Run: headless pygame with SDL's dummy video driver; simulated clock (each Clock.tick advances the game by its frame time, no real sleeping); random seed 0; keys injected as events and as key.get_pressed() state; no mouse input.
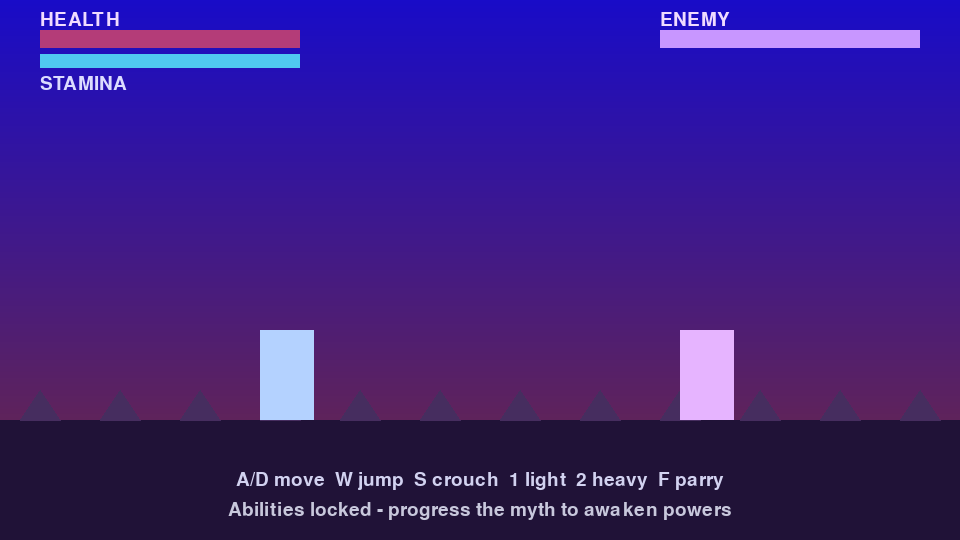
Frame 1 of 4 · flips 1–60 · no input
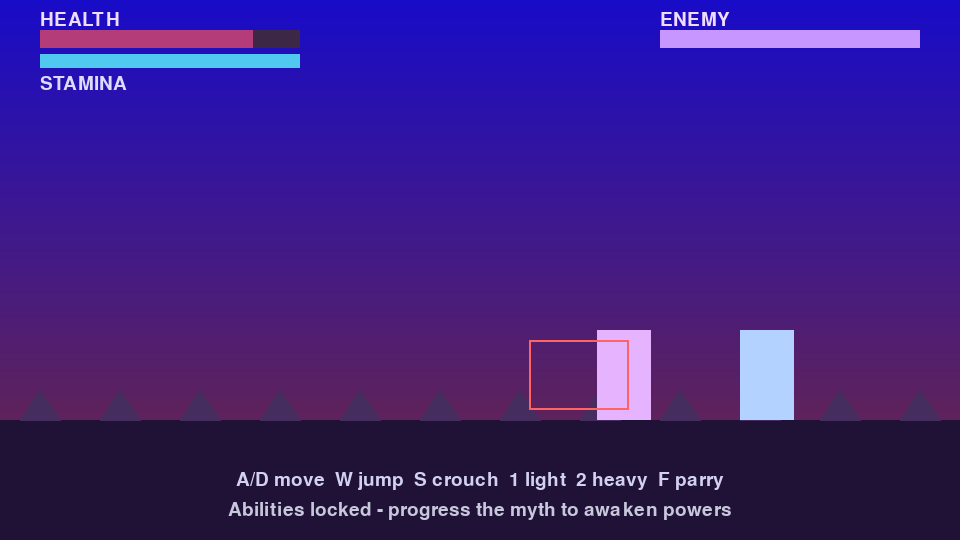
Frame 2 of 4 · flips 61–180 · tapped SPACE, RETURN · held RIGHT (→), D
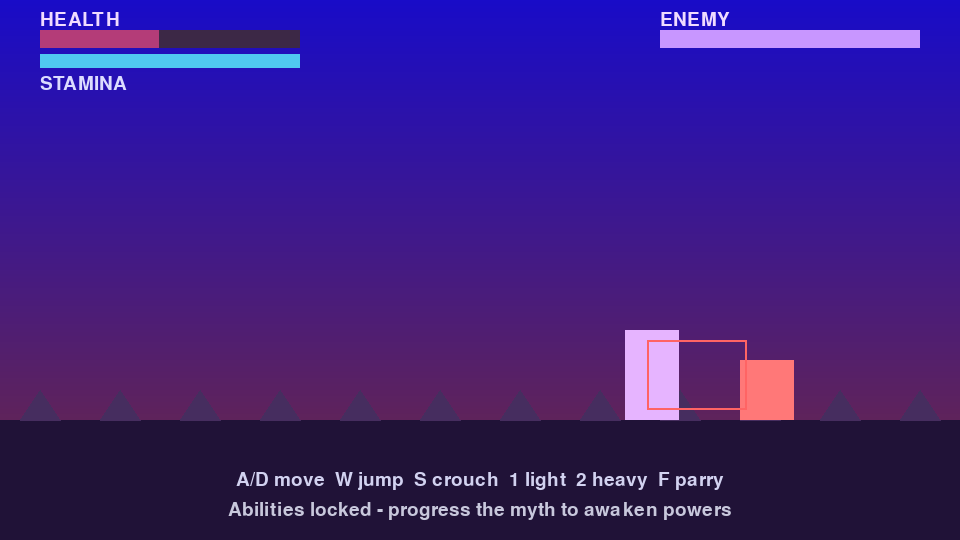
Frame 3 of 4 · flips 181–300 · held DOWN (↓), S
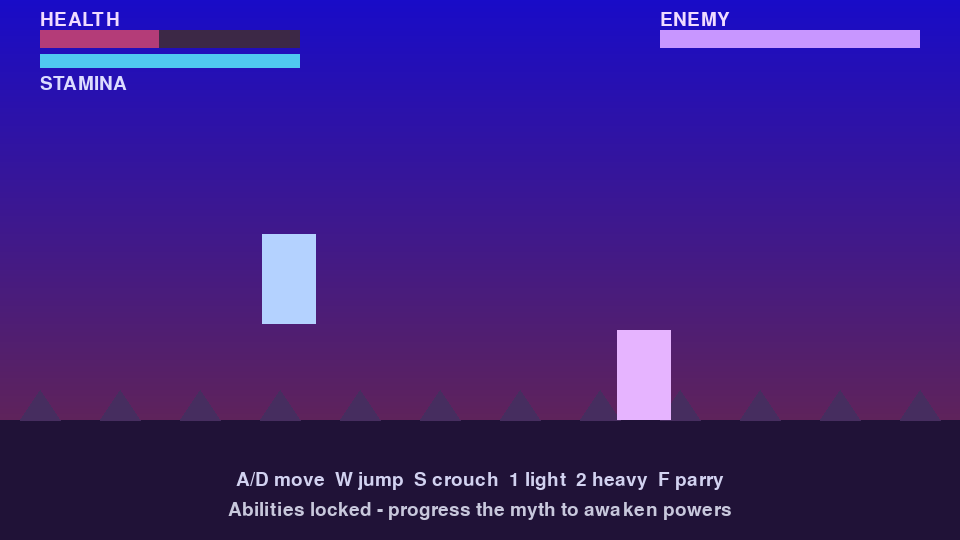
Frame 4 of 4 · flips 301–420 · held LEFT (←), A, UP (↑), W

The pygame program that drew these frames:

import math
from dataclasses import dataclass
from enum import Enum, auto
from typing import Optional

import pygame

WIDTH, HEIGHT = 960, 540
GROUND_Y = HEIGHT - 120
GRAVITY = 2200


class GameMode(Enum):
    RUNNING = auto()
    VICTORY = auto()
    DEFEAT = auto()


@dataclass
class AttackData:
    damage: int
    stamina_cost: int
    duration: float
    cooldown: float
    hitbox_width: int
    knockback: float


LIGHT_ATTACK = AttackData(
    damage=12,
    stamina_cost=12,
    duration=0.22,
    cooldown=0.35,
    hitbox_width=70,
    knockback=220,
)

HEAVY_ATTACK = AttackData(
    damage=22,
    stamina_cost=22,
    duration=0.36,
    cooldown=0.6,
    hitbox_width=90,
    knockback=320,
)

PARRY_COST = 16
PARRY_WINDOW = 0.25
PARRY_COOLDOWN = 0.6

STAMINA_REGEN = 26  # per second


class Player:
    def __init__(self, x: float):
        self.rect = pygame.Rect(x, GROUND_Y - 90, 54, 90)
        self.velocity = pygame.Vector2(0, 0)
        self.max_health = 100
        self.health = self.max_health
        self.max_stamina = 100
        self.stamina = self.max_stamina
        self.facing = 1
        self.crouching = False
        self.on_ground = True

        self.attack_timer = 0.0
        self.attack_cooldown = 0.0
        self.current_attack: Optional[AttackData] = None
        self.attack_hitbox: Optional[pygame.Rect] = None
        self.attack_has_connected = False

        self.parry_timer = 0.0
        self.parry_cooldown = 0.0
        self.parry_success_flash = 0.0

        self.hit_flash = 0.0

    def handle_input(self, keys, dt: float):
        speed = 280
        if self.crouching:
            speed *= 0.6

        self.velocity.x = 0
        if keys[pygame.K_a]:
            self.velocity.x = -speed
            self.facing = -1
        if keys[pygame.K_d]:
            self.velocity.x = speed
            self.facing = 1

        if keys[pygame.K_s] and self.on_ground:
            if not self.crouching:
                self.rect.height = 60
                self.rect.y += 30
            self.crouching = True
        else:
            if self.crouching:
                self.rect.y -= 30
                self.rect.height = 90
            self.crouching = False

        if keys[pygame.K_w] and self.on_ground:
            self.velocity.y = -780
            self.on_ground = False

    def light_attack(self):
        self._trigger_attack(LIGHT_ATTACK)

    def heavy_attack(self):
        self._trigger_attack(HEAVY_ATTACK)

    def _trigger_attack(self, attack: AttackData):
        if self.attack_timer > 0 or self.attack_cooldown > 0:
            return
        if self.stamina < attack.stamina_cost:
            return
        self.stamina -= attack.stamina_cost
        self.attack_timer = attack.duration
        self.attack_cooldown = attack.cooldown
        self.current_attack = attack
        self.attack_hitbox = None
        self.attack_has_connected = False

    def parry(self):
        if self.parry_timer > 0 or self.parry_cooldown > 0:
            return
        if self.stamina < PARRY_COST:
            return
        self.stamina -= PARRY_COST
        self.parry_timer = PARRY_WINDOW
        self.parry_cooldown = PARRY_COOLDOWN

    def update(self, dt: float):
        self.velocity.y += GRAVITY * dt

        self.rect.x += int(self.velocity.x * dt)
        self.rect.y += int(self.velocity.y * dt)

        if self.rect.bottom >= GROUND_Y:
            self.rect.bottom = GROUND_Y
            self.velocity.y = 0
            self.on_ground = True
        else:
            self.on_ground = False

        if self.rect.left < 30:
            self.rect.left = 30
        if self.rect.right > WIDTH - 30:
            self.rect.right = WIDTH - 30

        if self.attack_timer > 0:
            self.attack_timer -= dt
            offset = self.current_attack.hitbox_width * self.facing
            self.attack_hitbox = pygame.Rect(
                self.rect.centerx + offset - self.current_attack.hitbox_width // 2,
                self.rect.centery - 30,
                self.current_attack.hitbox_width,
                60,
            )
            if self.attack_timer <= 0:
                self.attack_hitbox = None
                self.current_attack = None
        else:
            self.attack_hitbox = None
            self.current_attack = None

        if self.attack_cooldown > 0:
            self.attack_cooldown = max(0.0, self.attack_cooldown - dt)

        if self.parry_timer > 0:
            self.parry_timer = max(0.0, self.parry_timer - dt)
        if self.parry_cooldown > 0:
            self.parry_cooldown = max(0.0, self.parry_cooldown - dt)
        if self.parry_success_flash > 0:
            self.parry_success_flash = max(0.0, self.parry_success_flash - dt)
        if self.hit_flash > 0:
            self.hit_flash = max(0.0, self.hit_flash - dt)

        if self.stamina < self.max_stamina:
            self.stamina = min(self.max_stamina, self.stamina + STAMINA_REGEN * dt)

    def damage(self, amount: int):
        self.health = max(0, self.health - amount)
        self.hit_flash = 0.25

    def heal_stamina(self, amount: float):
        self.stamina = min(self.max_stamina, self.stamina + amount)


class EnemyState(Enum):
    PATROL = auto()
    CHASE = auto()
    WINDUP = auto()
    ATTACK = auto()
    RECOVER = auto()
    STUNNED = auto()


class Enemy:
    def __init__(self, x: float):
        self.rect = pygame.Rect(x, GROUND_Y - 90, 54, 90)
        self.velocity = pygame.Vector2(-120, 0)
        self.max_health = 120
        self.health = self.max_health
        self.facing = -1
        self.patrol_bounds = (WIDTH // 2, WIDTH - 80)

        self.state = EnemyState.PATROL
        self.state_timer = 0.0
        self.attack_rect: Optional[pygame.Rect] = None
        self.hit_flash = 0.0

    def update(self, dt: float, player: Player):
        if self.state == EnemyState.PATROL:
            self._patrol(dt)
            if abs(player.rect.centerx - self.rect.centerx) < 220:
                self._change_state(EnemyState.CHASE, 0)
        elif self.state == EnemyState.CHASE:
            self._chase(dt, player)
        elif self.state == EnemyState.WINDUP:
            self.state_timer -= dt
            if self.state_timer <= 0:
                self._change_state(EnemyState.ATTACK, 0.22)
        elif self.state == EnemyState.ATTACK:
            self.state_timer -= dt
            self.attack_rect = pygame.Rect(
                self.rect.centerx + self.facing * 45 - 50,
                self.rect.centery - 35,
                100,
                70,
            )
            if self.state_timer <= 0:
                self.attack_rect = None
                self._change_state(EnemyState.RECOVER, 0.5)
        elif self.state == EnemyState.RECOVER:
            self.state_timer -= dt
            if self.state_timer <= 0:
                self._change_state(EnemyState.PATROL, 0)
        elif self.state == EnemyState.STUNNED:
            self.state_timer -= dt
            if self.state_timer <= 0:
                self._change_state(EnemyState.RECOVER, 0.6)

        if self.hit_flash > 0:
            self.hit_flash = max(0.0, self.hit_flash - dt)

    def _patrol(self, dt: float):
        self.rect.x += int(self.velocity.x * dt)
        if self.rect.left <= self.patrol_bounds[0]:
            self.rect.left = self.patrol_bounds[0]
            self.velocity.x = abs(self.velocity.x)
            self.facing = 1
        elif self.rect.right >= self.patrol_bounds[1]:
            self.rect.right = self.patrol_bounds[1]
            self.velocity.x = -abs(self.velocity.x)
            self.facing = -1

    def _chase(self, dt: float, player: Player):
        direction = math.copysign(1, player.rect.centerx - self.rect.centerx)
        self.facing = int(direction)
        self.rect.x += int(self.facing * 200 * dt)
        if abs(player.rect.centerx - self.rect.centerx) < 120:
            self._change_state(EnemyState.WINDUP, 0.35)

    def _change_state(self, state: EnemyState, timer: float):
        self.state = state
        self.state_timer = timer
        if state in {EnemyState.WINDUP, EnemyState.ATTACK}:
            self.attack_rect = None

    def apply_knockback(self, amount: float, direction: int):
        self.rect.x += int(direction * amount / 2)
        self.rect.x = max(WIDTH // 2, min(self.rect.x, WIDTH - 80))

    def damage(self, amount: int, knockback: float, direction: int):
        self.health = max(0, self.health - amount)
        self.hit_flash = 0.25
        self.apply_knockback(knockback, direction)
        self._change_state(EnemyState.STUNNED, 0.5)

    def parried(self):
        self.attack_rect = None
        self._change_state(EnemyState.STUNNED, 0.75)
        self.hit_flash = 0.3


class CombatGame:
    def __init__(self, screen: pygame.Surface):
        self.screen = screen
        self.player = Player(260)
        self.enemy = Enemy(WIDTH - 220)
        self.mode = GameMode.RUNNING
        self.font = pygame.font.Font(None, 28)
        self.big_font = pygame.font.Font(None, 64)
        self.background_gradient = self._create_gradient()

    def _create_gradient(self):
        gradient = pygame.Surface((WIDTH, HEIGHT))
        for y in range(HEIGHT):
            t = y / HEIGHT
            color = (
                int(25 + 90 * t),
                int(12 + 30 * t),
                int(60 + 140 * (1 - t)),
            )
            pygame.draw.line(gradient, color, (0, y), (WIDTH, y))
        return gradient

    def reset(self):
        self.__init__(self.screen)

    def update(self, dt: float, keys):
        if self.mode != GameMode.RUNNING:
            return
        self.player.handle_input(keys, dt)
        self.player.update(dt)
        self.enemy.update(dt, self.player)

        # Player attacks enemy
        if (
            self.player.attack_hitbox
            and self.player.current_attack
            and not self.player.attack_has_connected
            and self.enemy.rect.colliderect(self.player.attack_hitbox)
        ):
            if self.enemy.state != EnemyState.STUNNED:
                self.enemy.damage(
                    self.player.current_attack.damage,
                    self.player.current_attack.knockback,
                    self.player.facing,
                )
            else:
                self.enemy.damage(
                    self.player.current_attack.damage + 6,
                    self.player.current_attack.knockback * 1.2,
                    self.player.facing,
                )
            self.player.attack_has_connected = True

        # Enemy attack vs player
        if self.enemy.attack_rect and self.enemy.state == EnemyState.ATTACK:
            if self.enemy.attack_rect.colliderect(self.player.rect):
                if self.player.parry_timer > 0:
                    self.player.parry_success_flash = 0.4
                    self.enemy.parried()
                    self.player.heal_stamina(18)
                else:
                    self.player.damage(18)
                    self.enemy._change_state(EnemyState.RECOVER, 0.8)

        if self.player.health <= 0:
            self.mode = GameMode.DEFEAT
        elif self.enemy.health <= 0:
            self.mode = GameMode.VICTORY

    def draw(self):
        self.screen.blit(self.background_gradient, (0, 0))
        self._draw_arena()
        self._draw_player()
        self._draw_enemy()
        self._draw_ui()

        if self.mode == GameMode.VICTORY:
            self._draw_banner("VICTORY")
        elif self.mode == GameMode.DEFEAT:
            self._draw_banner("DEFEAT")

    def _draw_arena(self):
        ground_rect = pygame.Rect(0, GROUND_Y, WIDTH, HEIGHT - GROUND_Y)
        pygame.draw.rect(self.screen, (32, 18, 55), ground_rect)
        for x in range(0, WIDTH, 80):
            pygame.draw.polygon(
                self.screen,
                (70, 45, 95),
                [
                    (x + 20, GROUND_Y),
                    (x + 60, GROUND_Y),
                    (x + 40, GROUND_Y - 30),
                ],
            )

    def _draw_player(self):
        color = (180, 210, 255)
        if self.player.hit_flash > 0:
            color = (255, 120, 120)
        elif self.player.parry_success_flash > 0:
            color = (200, 255, 200)
        pygame.draw.rect(self.screen, color, self.player.rect)
        if self.player.attack_hitbox:
            pygame.draw.rect(self.screen, (220, 240, 255), self.player.attack_hitbox, 2)
        if self.player.parry_timer > 0:
            radius = max(50, 120 * self.player.parry_timer)
            center = (self.player.rect.centerx, self.player.rect.centery)
            pygame.draw.circle(self.screen, (120, 200, 255), center, int(radius), 1)

    def _draw_enemy(self):
        color = (230, 180, 255)
        if self.enemy.hit_flash > 0:
            color = (255, 140, 200)
        pygame.draw.rect(self.screen, color, self.enemy.rect)
        if self.enemy.attack_rect:
            pygame.draw.rect(self.screen, (255, 100, 100), self.enemy.attack_rect, 2)

    def _draw_ui(self):
        def draw_bar(x, y, width, height, pct, color_bg, color_fg):
            pygame.draw.rect(self.screen, color_bg, (x, y, width, height))
            pygame.draw.rect(self.screen, color_fg, (x, y, width * pct, height))

        draw_bar(40, 30, 260, 18, self.player.health / self.player.max_health, (60, 40, 70), (180, 60, 120))
        draw_bar(40, 54, 260, 14, self.player.stamina / self.player.max_stamina, (40, 35, 60), (80, 200, 240))
        self.screen.blit(self.font.render("HEALTH", True, (240, 220, 255)), (40, 10))
        self.screen.blit(self.font.render("STAMINA", True, (220, 220, 255)), (40, 74))

        draw_bar(WIDTH - 300, 30, 260, 18, self.enemy.health / self.enemy.max_health, (60, 40, 70), (200, 150, 255))
        self.screen.blit(self.font.render("ENEMY", True, (240, 220, 255)), (WIDTH - 300, 10))

        ability_text = "Abilities locked - progress the myth to awaken powers"
        text = self.font.render(ability_text, True, (200, 200, 220))
        self.screen.blit(text, (WIDTH / 2 - text.get_width() / 2, HEIGHT - 40))

        controls = "A/D move  W jump  S crouch  1 light  2 heavy  F parry"
        ctrl_text = self.font.render(controls, True, (210, 210, 240))
        self.screen.blit(ctrl_text, (WIDTH / 2 - ctrl_text.get_width() / 2, HEIGHT - 70))

    def _draw_banner(self, message: str):
        overlay = pygame.Surface((WIDTH, HEIGHT), pygame.SRCALPHA)
        overlay.fill((20, 0, 40, 160))
        self.screen.blit(overlay, (0, 0))
        text = self.big_font.render(message, True, (255, 255, 255))
        prompt = self.font.render("Press R to reset", True, (230, 230, 255))
        self.screen.blit(text, (WIDTH / 2 - text.get_width() / 2, HEIGHT / 2 - 50))
        self.screen.blit(prompt, (WIDTH / 2 - prompt.get_width() / 2, HEIGHT / 2 + 10))


def main():
    pygame.init()
    screen = pygame.display.set_mode((WIDTH, HEIGHT))
    pygame.display.set_caption("Fractal Gods: Sovereign Paradox - Combat Prototype")
    clock = pygame.time.Clock()

    game = CombatGame(screen)

    running = True
    while running:
        dt = clock.tick(60) / 1000
        keys = pygame.key.get_pressed()

        for event in pygame.event.get():
            if event.type == pygame.QUIT:
                running = False
            elif event.type == pygame.KEYDOWN:
                if event.key == pygame.K_ESCAPE:
                    running = False
                if game.mode == GameMode.RUNNING:
                    if event.key == pygame.K_1:
                        game.player.light_attack()
                    elif event.key == pygame.K_2:
                        game.player.heavy_attack()
                    elif event.key == pygame.K_f:
                        game.player.parry()
                if event.key == pygame.K_r:
                    game.reset()

        game.update(dt, keys)
        game.draw()
        pygame.display.flip()

    pygame.quit()


if __name__ == "__main__":
    main()
